The GitHub repository javapa2022/Software-enfermedades-de-hojas-de-paltas contains a labelled image folder "Avocado Augmneted_Dataset" with 2 categories: disease, healthy. Examples follow, each with its label.

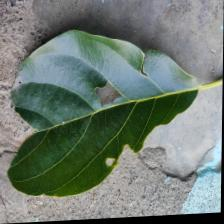
Label: disease

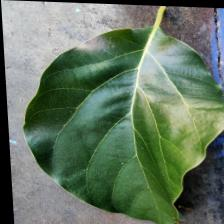
Label: healthy

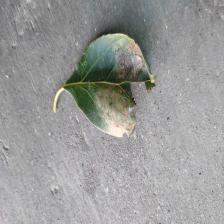
Label: disease

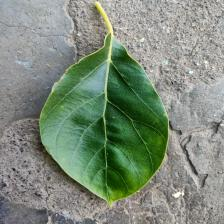
Label: healthy
